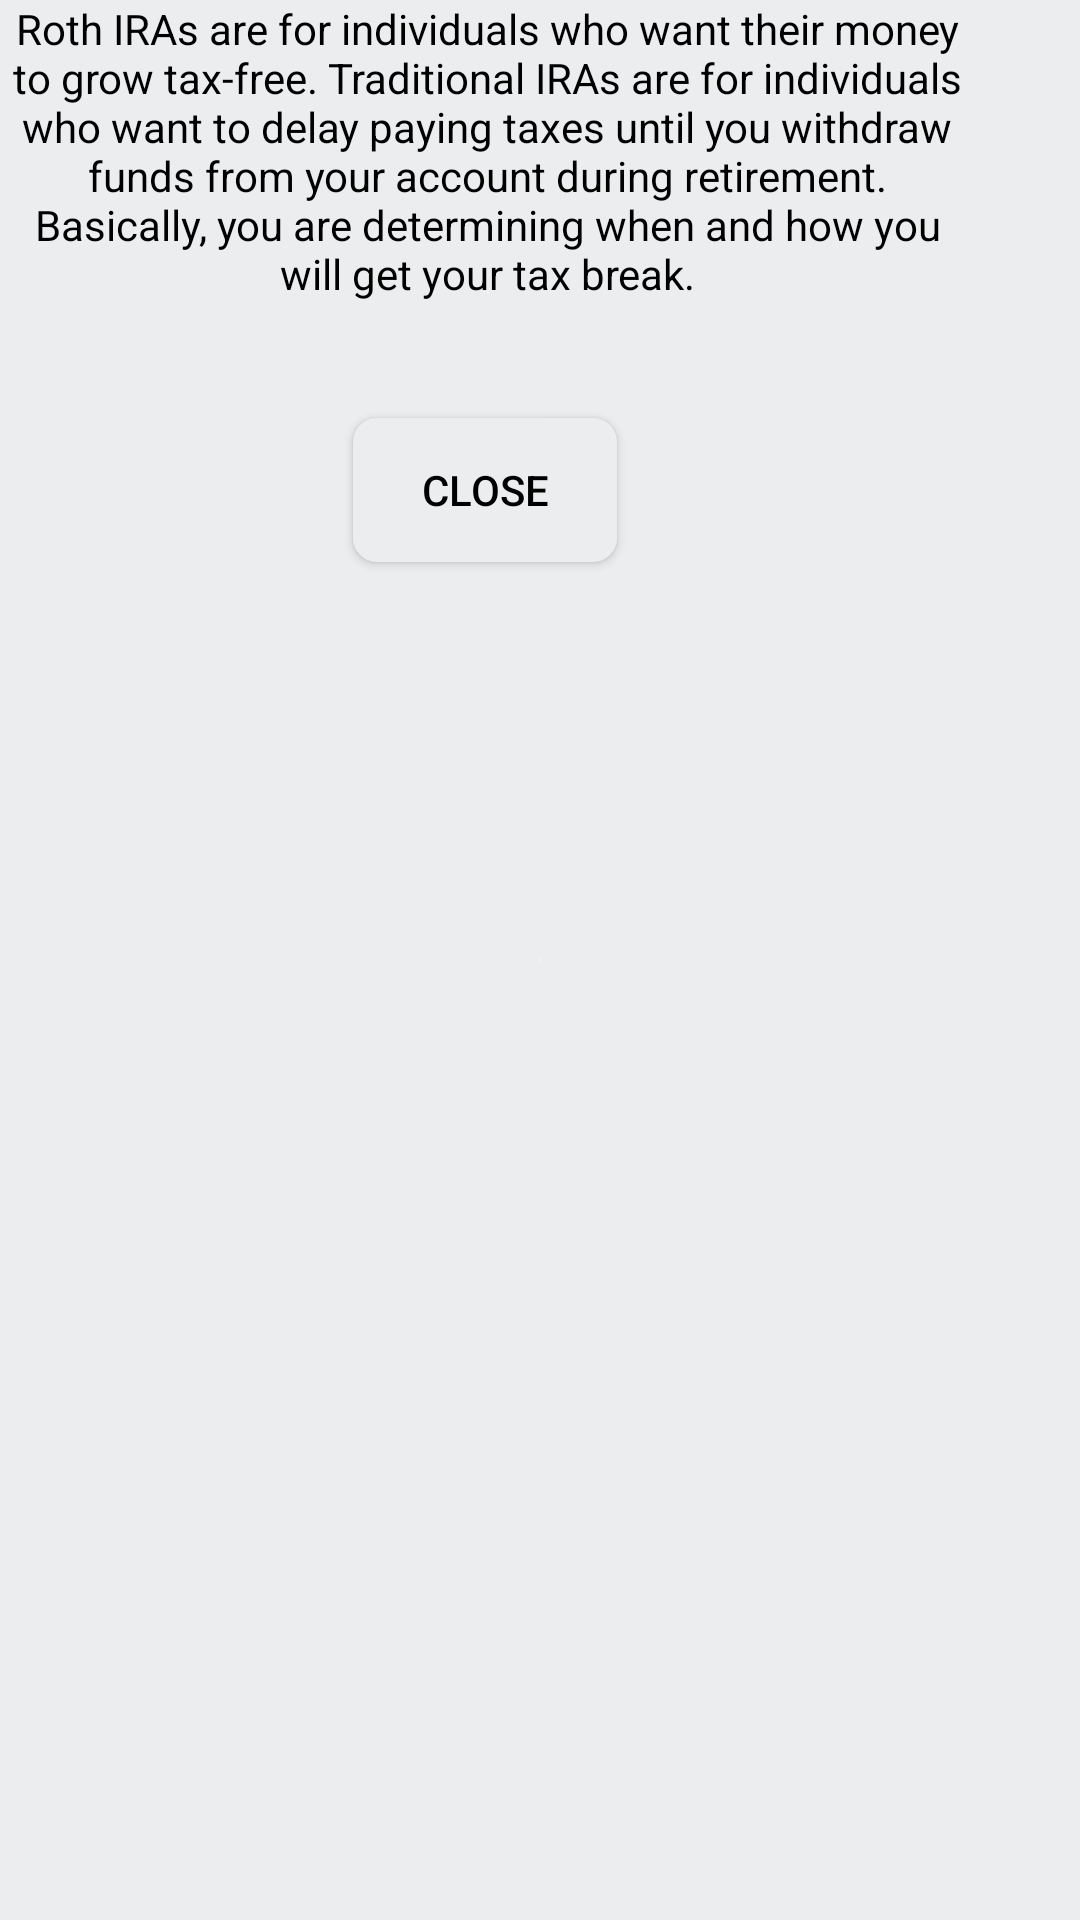

Reconstruct the res/layout file that produces this screen, plus the resources it refers to.
<!-- AndroidManifest.xml: application theme Theme.Hill -->
<!-- res/layout/fragment_ira_info.xml -->
<?xml version="1.0" encoding="utf-8"?>
<androidx.constraintlayout.widget.ConstraintLayout xmlns:android="http://schemas.android.com/apk/res/android"
    xmlns:app="http://schemas.android.com/apk/res-auto"
    xmlns:tools="http://schemas.android.com/tools"
    android:id="@+id/fragment_ira_info_view"
    android:layout_width="wrap_content"
    android:layout_height="wrap_content"
    android:background="@drawable/fragment_bg"
    android:layout_gravity="center"
    tools:context=".IraInfoFragment">


    

    <TextView
        android:id="@+id/iraInfoTextViewId"
        android:layout_width="325dp"
        android:layout_height="195dp"
        android:background="@drawable/fragment_bg"
        android:gravity="center_horizontal"
        android:text="@string/whichIraPara"
        android:textColor="@color/black"
        app:layout_constraintEnd_toEndOf="parent"
        app:layout_constraintHorizontal_bias="0.0"
        app:layout_constraintStart_toStartOf="parent"
        app:layout_constraintTop_toTopOf="parent" />

    <androidx.appcompat.widget.AppCompatButton
        android:id="@+id/iraInfoBtnId"
        android:layout_width="wrap_content"
        android:layout_height="wrap_content"
        android:textColor="@color/black"
        android:text="@string/infoCloseBtn"
        android:background="@drawable/button_default"
        app:layout_constraintBottom_toBottomOf="@+id/iraInfoTextViewId"
        app:layout_constraintEnd_toEndOf="@+id/iraInfoTextViewId"
        app:layout_constraintHorizontal_bias="0.497"
        app:layout_constraintStart_toStartOf="@+id/iraInfoTextViewId"
        app:layout_constraintTop_toTopOf="@+id/iraInfoTextViewId"
        app:layout_constraintVertical_bias="0.947" />

</androidx.constraintlayout.widget.ConstraintLayout>
<!-- resources referenced by this layout -->
<resources>
  <color name="black">#FF000000</color>
  <!-- drawable button_default (drawable) -->
  <?xml version="1.0" encoding="utf-8"?>
  <shape xmlns:android="http://schemas.android.com/apk/res/android"
      android:shape="rectangle">
      <corners
        android:radius="8dp"
       />
      <solid
        android:color="@color/custom_cloudy_gray"
       />
  
  </shape>
  <!-- drawable fragment_bg (drawable) -->
  <?xml version="1.0" encoding="utf-8"?>
  <selector xmlns:android="http://schemas.android.com/apk/res/android">
    <item>
        <shape android:shape="rectangle" >
  
            <gradient
                android:angle="180"
                android:startColor="#fdfbfb"
                android:endColor="#ebedee"
                android:type="radial"
  
            />
  
        </shape>
    </item>
  </selector>
  <string name="infoCloseBtn">Close</string>
  <string name="whichIraPara">Roth IRAs are for individuals who want their money to grow tax-free.
                    Traditional IRAs are for individuals who want to delay paying taxes until you
                    withdraw funds from your account during retirement. Basically, you are determining
                    when and how you will get your tax break. </string>
  <style name="Theme.Hill" parent="Theme.MaterialComponents.DayNight.NoActionBar">
          
          <item name="colorPrimary">@color/purple_500</item>
          <item name="colorPrimaryVariant">@color/purple_700</item>
          <item name="colorOnPrimary">@color/white</item>
          
          <item name="colorSecondary">@color/teal_200</item>
          <item name="colorSecondaryVariant">@color/teal_700</item>
          <item name="colorOnSecondary">@color/black</item>
          
          <item name="android:statusBarColor" tools:targetApi="l">?attr/colorPrimaryVariant</item>
          
      </style>
  <color name="custom_cloudy_gray">#ebedee</color>
  <color name="purple_500">#FF6200EE</color>
  <color name="purple_700">#FF3700B3</color>
  <color name="white">#FFFFFFFF</color>
  <color name="teal_200">#FF03DAC5</color>
  <color name="teal_700">#FF018786</color>
</resources>
